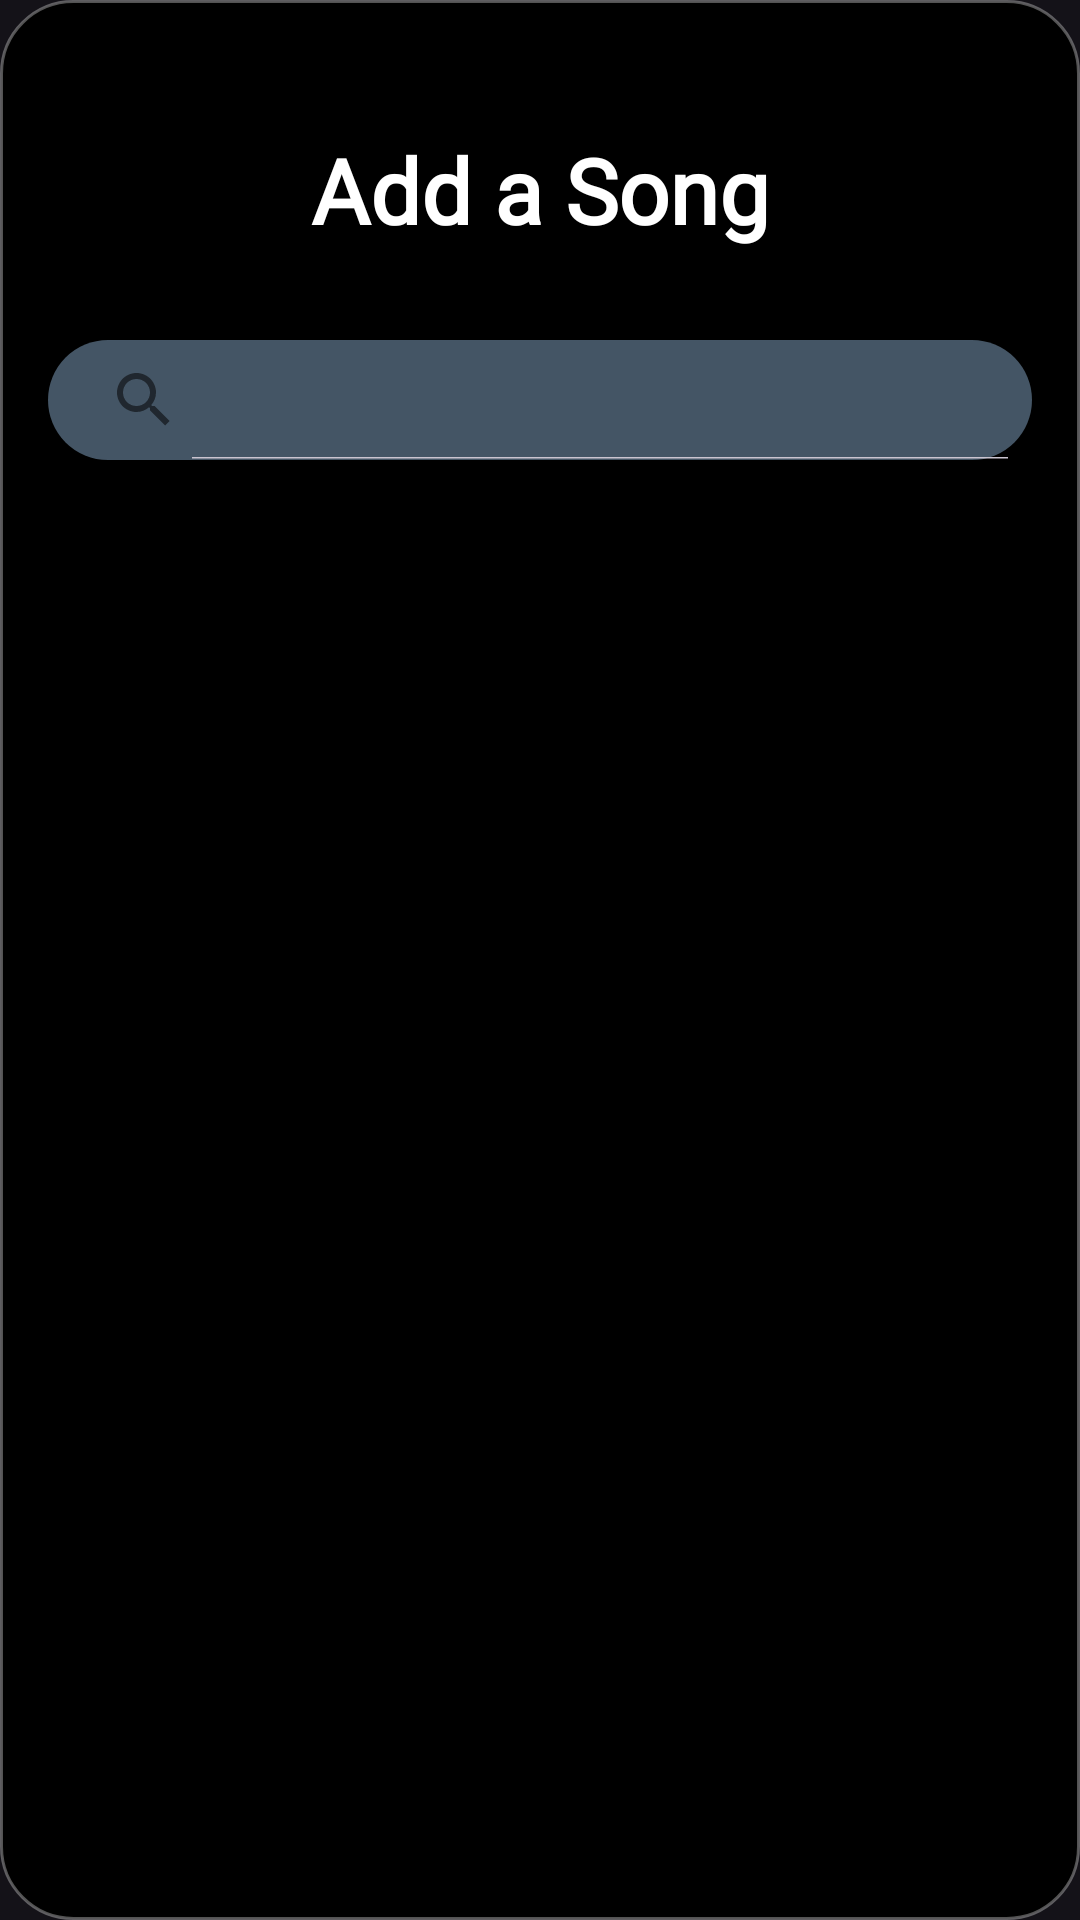

Reconstruct the res/layout file that produces this screen, plus the resources it refers to.
<!-- AndroidManifest.xml: application theme Theme.Musicboxd -->
<!-- res/layout/fragment_add.xml -->
<?xml version="1.0" encoding="utf-8"?>
<androidx.constraintlayout.widget.ConstraintLayout
    xmlns:android="http://schemas.android.com/apk/res/android"
    xmlns:app="http://schemas.android.com/apk/res-auto"
    android:layout_width="match_parent"
    android:layout_height="match_parent"
    android:background="@drawable/bg_bottom_sheet_rounded">

    
    <TextView
        android:id="@+id/Title"
        android:layout_width="wrap_content"
        android:layout_height="wrap_content"
        android:layout_marginTop="43dp"
        android:fontFamily="@font/poppinsbold"
        android:text="Add a Song"
        android:textColor="@color/white"
        android:textSize="30sp"
        android:textStyle="bold"
        android:textAlignment="center"
        app:layout_constraintTop_toTopOf="parent"
        app:layout_constraintStart_toStartOf="parent"
        app:layout_constraintEnd_toEndOf="parent" />

    
    <androidx.appcompat.widget.SearchView
        android:id="@+id/searchView"
        android:layout_width="0dp"
        android:layout_height="40dp"
        android:layout_marginStart="16dp"
        android:layout_marginEnd="16dp"
        android:layout_marginTop="30dp"
        android:background="@drawable/searchbar"
        android:queryHint="Name of song"
        app:iconifiedByDefault="false"
        app:layout_constraintEnd_toEndOf="parent"
        app:layout_constraintStart_toStartOf="parent"
        app:layout_constraintTop_toBottomOf="@+id/Title" />

    
    <androidx.recyclerview.widget.RecyclerView
        android:id="@+id/addScrollView"
        android:layout_width="0dp"
        android:layout_height="0dp"
        android:layout_marginTop="10dp"
        android:paddingBottom="10dp"
        app:layout_constraintBottom_toBottomOf="parent"
        app:layout_constraintEnd_toEndOf="parent"
        app:layout_constraintStart_toStartOf="parent"
        app:layout_constraintTop_toBottomOf="@id/searchView">

    </androidx.recyclerview.widget.RecyclerView>


</androidx.constraintlayout.widget.ConstraintLayout>
<!-- resources referenced by this layout -->
<resources>
  <color name="white">#FFFFFFFF</color>
  <!-- drawable bg_bottom_sheet_rounded (drawable) -->
  <?xml version="1.0" encoding="utf-8"?>
  <shape xmlns:android="http://schemas.android.com/apk/res/android"
      android:shape="rectangle">
  
      
      <solid android:color="@color/black" /> 
  
      
      <stroke
          android:width="1dp"
          android:color="#66D0D0D0" /> 
  
      
      <corners android:radius="24dp" />
  </shape>
  <!-- drawable searchbar (drawable) -->
  <shape xmlns:android="http://schemas.android.com/apk/res/android"
      android:shape="rectangle">
      <solid android:color="@color/gray" /> 
      <corners android:radius="20dp" /> 
  </shape>
  <style name="Theme.Musicboxd" parent="Theme.Material3.Dark.NoActionBar">
      <item name="colorPrimary">@color/purple_500</item>
          <item name="colorPrimaryVariant">@color/purple_700</item>
          <item name="colorOnPrimary">@color/white</item>
          <item name="colorSecondary">@color/teal_200</item>
          <item name="colorSecondaryVariant">@color/teal_700</item>
          <item name="colorOnSecondary">@color/black</item>
          <item name="android:statusBarColor" tools:targetApi="l">?attr/colorPrimaryVariant</item>
          <item name="popupMenuStyle">@style/PopupMenuStyle</item>
          <item name="android:windowFullscreen">false</item>
          <item name="android:windowTranslucentStatus">false</item>
          <item name="android:windowTranslucentNavigation">false</item>
      </style>
  <color name="black">#FF000000</color>
  <color name="gray">#445565</color>
  <color name="purple_500">#9C27B0</color>
  <color name="purple_700">#7B1FA2</color>
  <color name="teal_200">#6F8892</color>
  <color name="teal_700">#00796B</color>
  <style name="PopupMenuStyle" parent="Theme.AppCompat.Light.NoActionBar">
          <item name="android:popupBackground">@drawable/popup_menu_background</item> 
      </style>
  <!-- drawable popup_menu_background (drawable) -->
  <shape xmlns:android="http://schemas.android.com/apk/res/android"
      android:shape="rectangle">
      <solid android:color="@color/black" /> 
      <corners android:radius="12dp" /> 
  </shape>
</resources>
